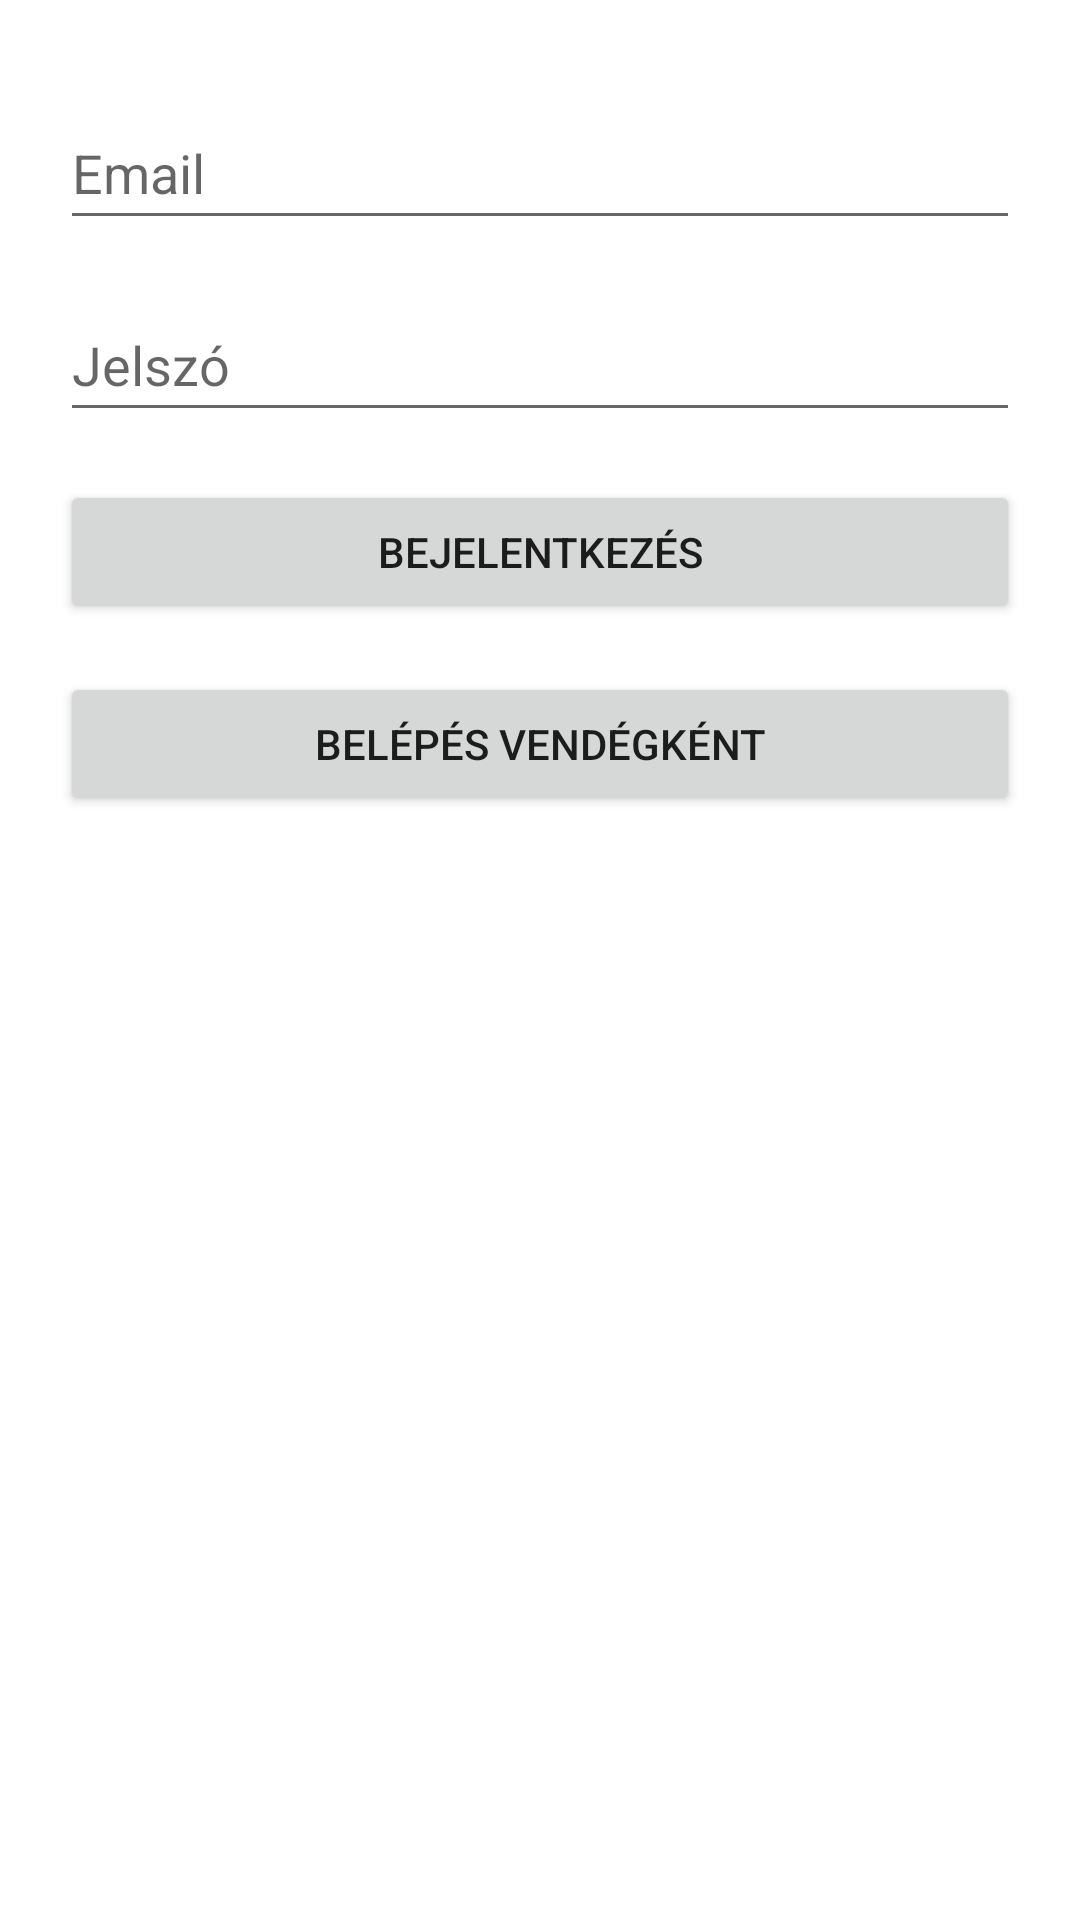

Android layout source for this screen:
<!-- AndroidManifest.xml: application theme Theme.Vizilabdapp -->
<!-- res/layout/activity_login.xml -->
<?xml version="1.0" encoding="utf-8"?>
<androidx.constraintlayout.widget.ConstraintLayout xmlns:android="http://schemas.android.com/apk/res/android"
    xmlns:app="http://schemas.android.com/apk/res-auto"
    xmlns:tools="http://schemas.android.com/tools"
    android:id="@+id/linearLayout"
    android:layout_width="match_parent"
    android:layout_height="match_parent"
    android:fitsSystemWindows="true">

    
    <EditText
        android:id="@+id/emailEditText"
        android:layout_width="320dp"
        android:layout_height="wrap_content"
        android:minHeight="48dp"
        android:layout_marginTop="32dp"
        android:hint="@string/email"
        android:inputType="textEmailAddress"
        app:layout_constraintEnd_toEndOf="parent"
        app:layout_constraintHorizontal_bias="0.5"
        app:layout_constraintStart_toStartOf="parent"
        app:layout_constraintTop_toTopOf="parent" />

    
    <EditText
        android:id="@+id/passwordEditText"
        android:layout_width="320dp"
        android:layout_height="wrap_content"
        android:minHeight="48dp"
        android:layout_marginTop="16dp"
        android:hint="@string/password"
        android:inputType="textPassword"
        app:layout_constraintEnd_toEndOf="parent"
        app:layout_constraintHorizontal_bias="0.5"
        app:layout_constraintStart_toStartOf="parent"
        app:layout_constraintTop_toBottomOf="@+id/emailEditText" />

    
    <Button
        android:id="@+id/loginButton"
        android:layout_width="320dp"
        android:layout_height="wrap_content"
        android:minHeight="48dp"
        android:layout_marginTop="16dp"
        android:text="@string/login"
        app:layout_constraintEnd_toEndOf="parent"
        app:layout_constraintHorizontal_bias="0.5"
        app:layout_constraintStart_toStartOf="parent"
        app:layout_constraintTop_toBottomOf="@+id/passwordEditText" />

    
    <Button
        android:id="@+id/anonymousLoginButton"
        android:layout_width="320dp"
        android:layout_height="wrap_content"
        android:minHeight="48dp"
        android:layout_marginTop="16dp"
        android:text="@string/guest_login"
        app:layout_constraintEnd_toEndOf="parent"
        app:layout_constraintHorizontal_bias="0.5"
        app:layout_constraintStart_toStartOf="parent"
        app:layout_constraintTop_toBottomOf="@+id/loginButton" />
</androidx.constraintlayout.widget.ConstraintLayout>
<!-- resources referenced by this layout -->
<resources>
  <string name="email">Email</string>
  <string name="guest_login">Belépés vendégként</string>
  <string name="login">Bejelentkezés</string>
  <string name="password">Jelszó</string>
  <style name="Theme.Vizilabdapp" parent="Theme.MaterialComponents.Light.DarkActionBar">
          
          <item name="colorPrimary">@color/purple_500</item>
          <item name="colorPrimaryVariant">@color/purple_700</item>
          <item name="colorOnPrimary">@color/white</item>
  
          
          <item name="colorSecondary">@color/teal_200</item>
          <item name="colorOnSecondary">@color/black</item>
  
          
          <item name="colorSurface">@color/white</item>
          <item name="colorOnSurface">@color/purple_500</item>
      </style>
  <color name="purple_500">#6200EE</color>
  <color name="purple_700">#3700B3</color>
  <color name="white">#FFFFFF</color>
  <color name="teal_200">#03DAC5</color>
  <color name="black">#000000</color>
</resources>
